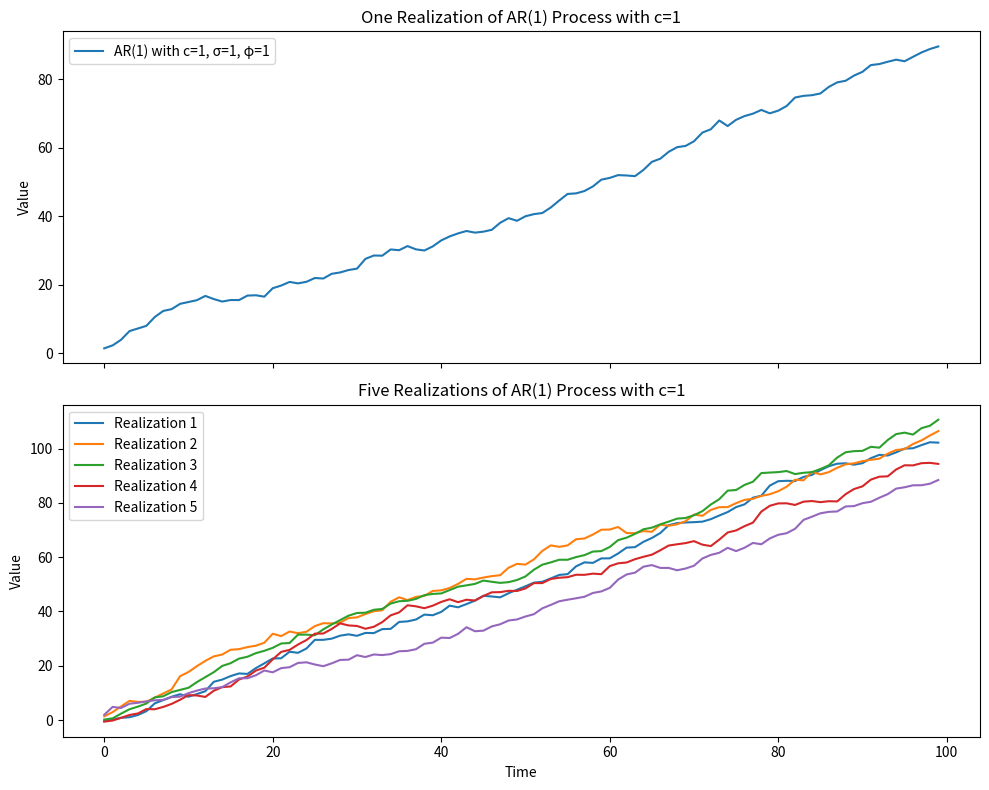

Write Python code to recreate this figure. (Note: this script raises an exception after producing the figure.)
import matplotlib.pyplot as plt
import numpy as np
import os

# Set the random seed for reproducibility
np.random.seed(42)

def generate_ar1_with_c(c, phi, sigma, num_samples):
    # Generate AR(1) time series with a constant term
    ar1_series = np.zeros(num_samples)
    ar1_series[0] = c + np.random.normal(0, sigma)  # Corrected initialization

    for t in range(1, num_samples):
        ar1_series[t] = c + phi * ar1_series[t - 1] + np.random.normal(0, sigma)

    return ar1_series

# Number of samples
num_samples = 100

# Common parameters
phi = 1  # Set phi to 1
sigma = 1

# Generate AR(1) process with c = 1 (one realization)
c_minus_1_series = generate_ar1_with_c(1, phi, sigma, num_samples)

# Generate and plot five realizations of AR(1) process with c = 1
c_1_series = [generate_ar1_with_c(1, phi, sigma, num_samples) for _ in range(5)]

# Plot both realizations in one figure with two subplots
fig, axs = plt.subplots(2, 1, figsize=(10, 8), sharex=True, sharey=False)

# Plot one realization
axs[0].plot(c_minus_1_series, label=f'AR(1) with c={1}, σ={sigma}, φ={phi}')
axs[0].set_ylabel('Value')
axs[0].legend()
axs[0].set_title(f'One Realization of AR(1) Process with c={1}')

# Plot five realizations
for i, series in enumerate(c_1_series, 1):
    axs[1].plot(series, label=f'Realization {i}')

axs[1].set_xlabel('Time')
axs[1].set_ylabel('Value')
axs[1].legend()
axs[1].set_title(f'Five Realizations of AR(1) Process with c={1}')

# Adjust layout for better spacing
plt.tight_layout()

# Show the plot
# plt.show()


# Save the plot as an SVG file
plt.savefig(os.path.join('../plots', 'ar1_processes_phi_eq1.jpeg'), format='jpeg')

# Show the plot
plt.show()
